2-way image classification set "reduced_dataset" from GitHub (MxWmr/TER_eye_fundus_classification); label vocabulary: glaucoma negative, glaucoma positive.

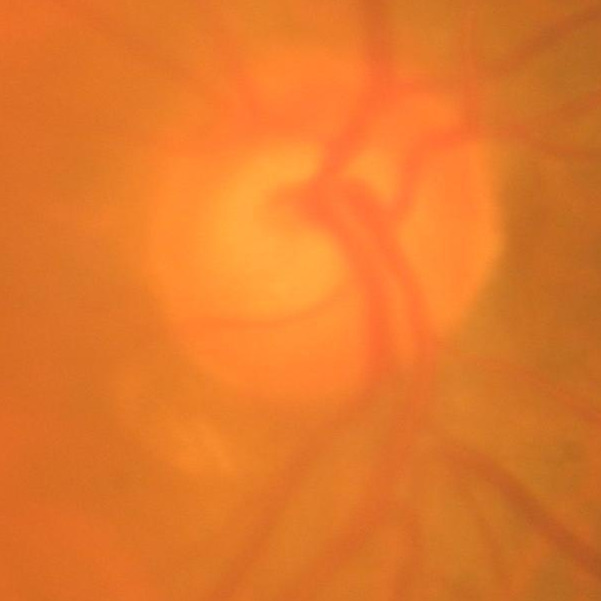
Label: glaucoma positive

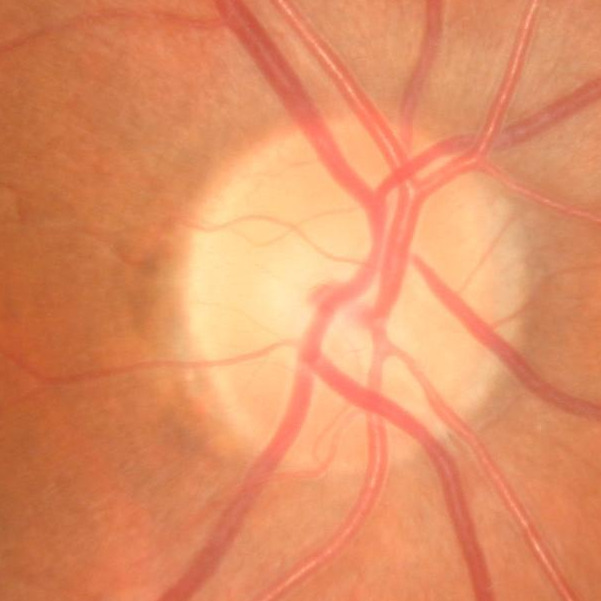
Label: glaucoma negative

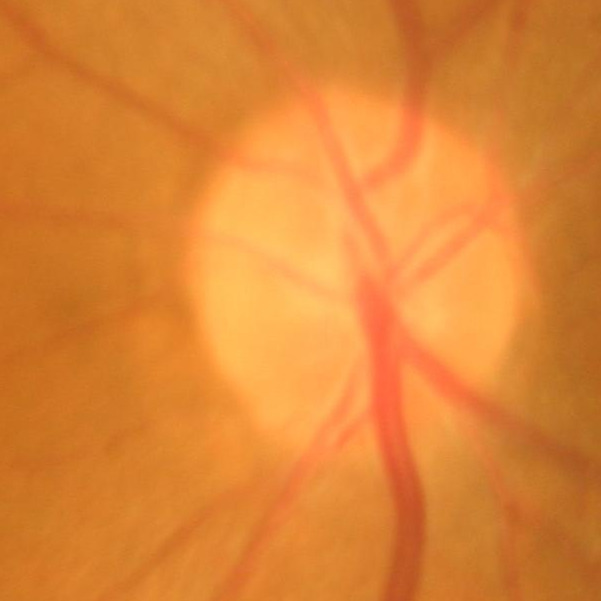
Label: glaucoma negative

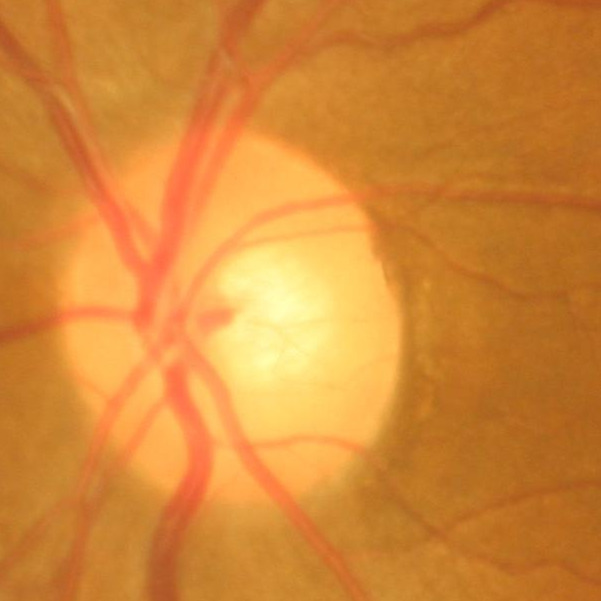
Label: glaucoma negative

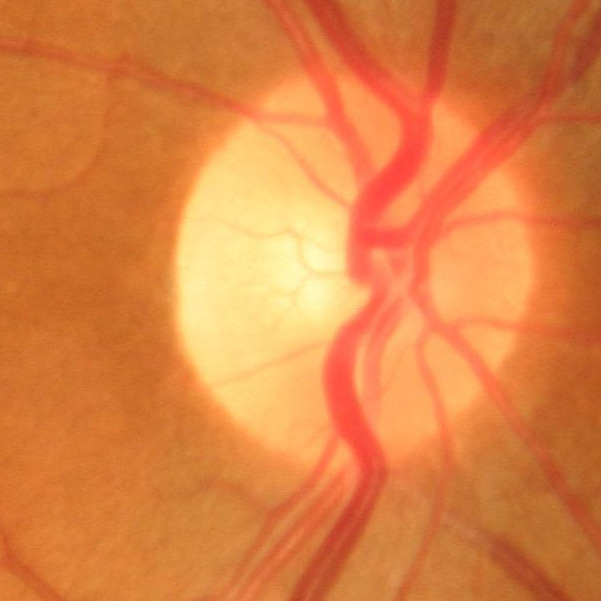
Label: glaucoma negative

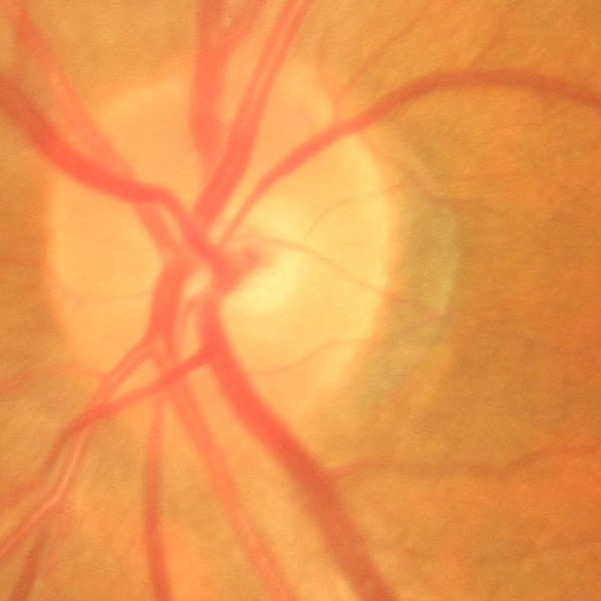
Label: glaucoma negative
